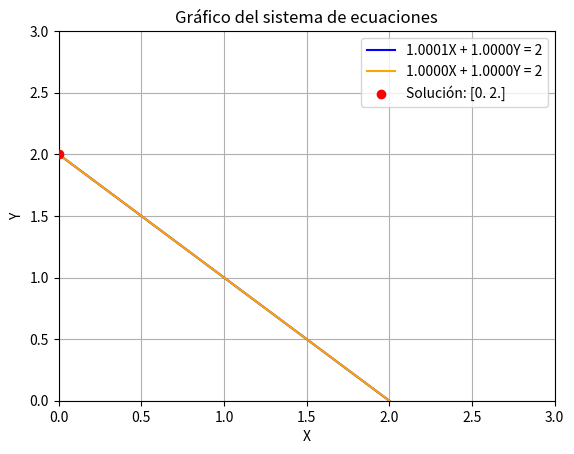

Python code for this plot:
import numpy as np
import matplotlib.pyplot as plt
AA = np.array([[1.0001, 1.0000],
               [1.0000, 1.0000]])
bb = np.array([2, 2])

solution = np.linalg.solve(AA, bb)
def eq1(x):
    return (2 - 1.0001 * x) / 1.0000  

def eq2(x):
    return (2 - 1.0000 * x) / 1.0000 

x_values = np.linspace(0, 3, 100)


plt.figure()

plt.plot(x_values, eq1(x_values), label='1.0001X + 1.0000Y = 2', color='blue')
plt.plot(x_values, eq2(x_values), label='1.0000X + 1.0000Y = 2', color='orange')

plt.scatter(solution[0], solution[1], color='red', label=f'Solución: {solution}', zorder=5)

plt.xlabel('X')
plt.ylabel('Y')
plt.title('Gráfico del sistema de ecuaciones')

plt.grid(True)

plt.legend(loc='upper right')

plt.xlim(0, 3)
plt.ylim(0, 3)

plt.axhline(0, color='black', linewidth=0.5, ls='--')  
plt.axvline(0, color='black', linewidth=0.5, ls='--') 
plt.show()

print(f'Solución del sistema: X = {solution[0]}, Y = {solution[1]}')
